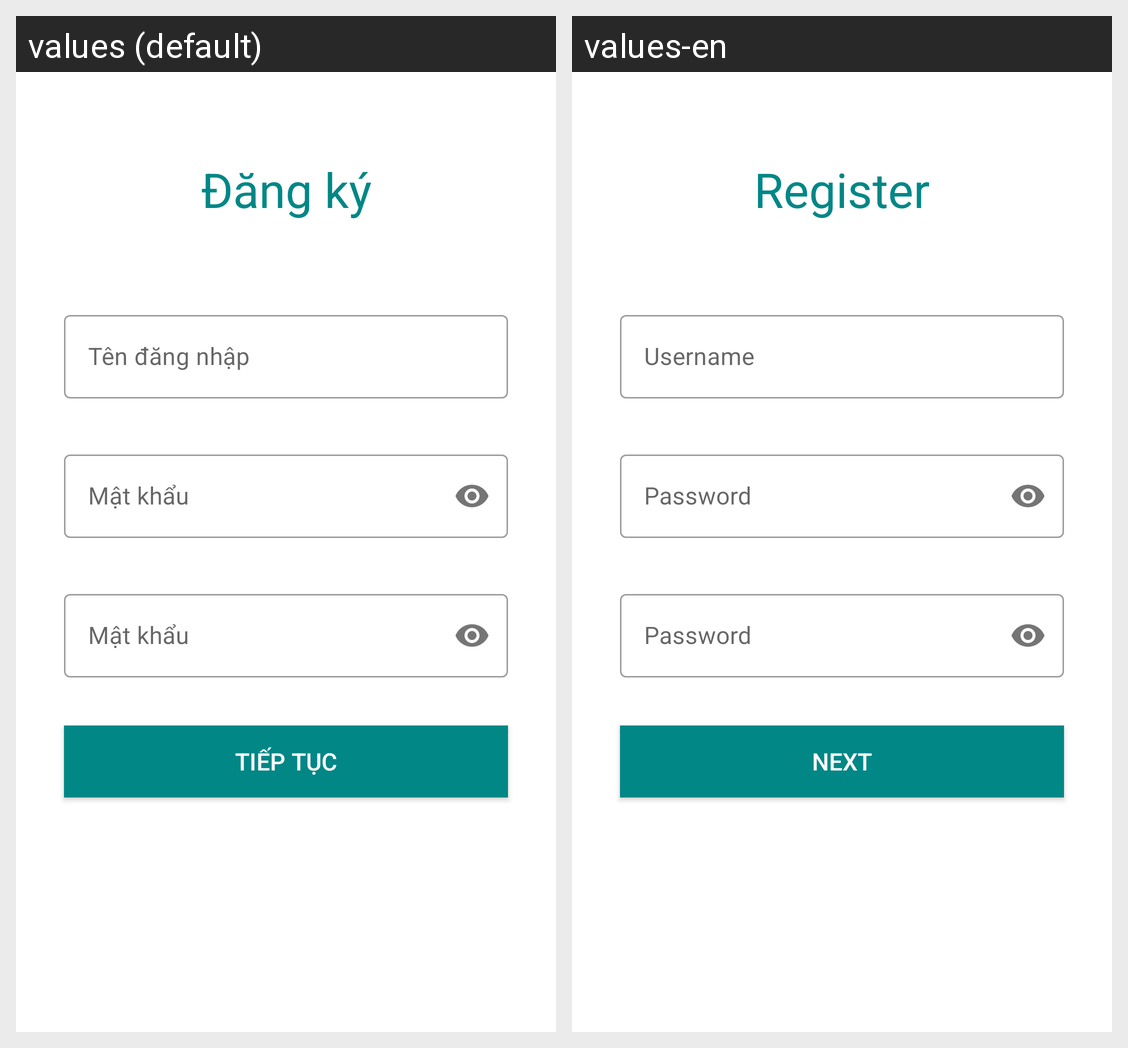

Here is an Android app screen in its default locale and in the app's own translations. Write out the translated-string differences for the strings that appear on this screen.
Android screen res/layout/activity_register.xml rendered under 2 locales, left to right: values (default), values-en. Device: Nexus 5 (rendered at 1080×1920; each locale shown at half size, 540×960, under a caption strip naming it); theme Theme.THController.
Strings drawn on this screen, with the default value and each locale's value (text and hints the layout hard-codes, and strings that could not be matched under every locale, appear in the picture but are not listed):

register
  values: Đăng ký
  values-en: Register

hint_username
  values: Tên đăng nhập
  values-en: Username

hint_password
  values: Mật khẩu
  values-en: Password

next
  values: Tiếp tục
  values-en: Next
